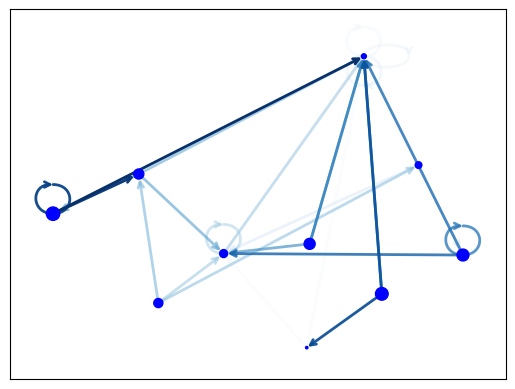

This figure's Python source: (Note: this script raises an exception after producing the figure.)
#!/usr/bin/env python
# coding: utf-8

# # Direct Graph

# In[1]:


import matplotlib as mpl
import matplotlib.pyplot as plt
import networkx as nx

G = nx.generators.directed.random_k_out_graph(10, 3, 0.5)
pos = nx.layout.spring_layout(G)

node_sizes = [3 + 10 * i for i in range(len(G))]
M = G.number_of_edges()
edge_colors = range(2, M + 2)
edge_alphas = [(5 + i) / (M + 4) for i in range(M)]

nodes = nx.draw_networkx_nodes(G, pos, node_size=node_sizes, node_color="blue")
edges = nx.draw_networkx_edges(
    G,
    pos,
    node_size=node_sizes,
    arrowstyle="->",
    arrowsize=10,
    edge_color=edge_colors,
    edge_cmap=plt.cm.Blues,
    width=2,
)
# set alpha value for each edge
for i in range(M):
    edges[i].set_alpha(edge_alphas[i])

pc = mpl.collections.PatchCollection(edges, cmap=plt.cm.Blues)
pc.set_array(edge_colors)
plt.colorbar(pc)

ax = plt.gca()
ax.set_axis_off()
plt.show()
